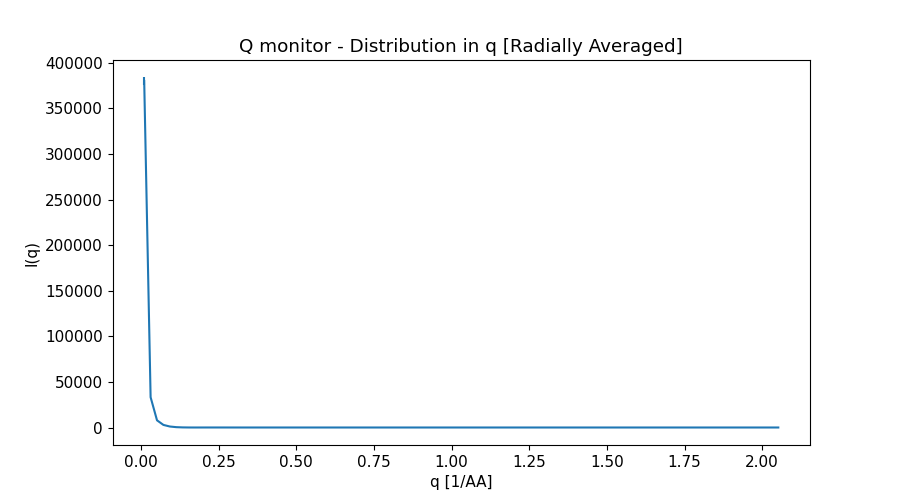

The table this chart was drawn from, first rows:
x_axis, Intensity, Error
1.031128696000000074e-02, 3.799433817999999737e+05, 3.852150510999999824e+03
3.093386089000000130e-02, 3.319379480999999942e+04, 2.555155119000000070e+02
5.155643481000000278e-02, 7.872758237000000008e+03, 1.707051665999999912e+01
7.217900872999999384e-02, 2.839543577999999798e+03, 4.931220492999999649e+00
9.280158266000000655e-02, 1.085323145999999952e+03, 1.665825955000000080e+00
1.134241566000000062e-01, 3.829637263999999846e+02, 5.490066859000000132e-01
1.340467304999999887e-01, 1.090071284999999932e+02, 1.565351258999999884e-01
1.546693044000000128e-01, 1.879037015000000110e+01, 3.217867793000000337e-02
1.752918783999999897e-01, 3.025260736999999978e+00, 4.754218317000000193e-03
1.959144523000000138e-01, 1.045695274000000019e+01, 1.081403235999999976e-02
2.165370262000000101e-01, 1.864397719000000109e+01, 1.665542302000000072e-02
2.371596001000000065e-01, 2.063594308000000055e+01, 1.742660159000000014e-02
2.577821739999999751e-01, 1.691974344000000130e+01, 1.389970352999999985e-02
2.784047479999999797e-01, 1.070550013000000078e+01, 8.731616806999999147e-03
2.990273218999999760e-01, 4.979084569000000293e+00, 4.197098217999999797e-03
3.196498957999999724e-01, 1.412058961999999918e+00, 1.381696243000000079e-03
3.402724697000000242e-01, 2.048069503000000124e-01, 2.567978324000000172e-04
3.608950436999999734e-01, 6.174244671999999934e-01, 5.283161631999999837e-04
3.815176176000000252e-01, 1.582324145999999931e+00, 1.102396453999999982e-03
4.021401915000000216e-01, 2.262169819999999998e+00, 1.475671043000000059e-03
4.227627654000000179e-01, 2.300154993000000037e+00, 1.460127242999999979e-03
4.433853394000000225e-01, 1.771972389000000092e+00, 1.117987908000000032e-03
4.640079133000000189e-01, 1.012524470000000010e+00, 6.541729729999999719e-04
4.846304872000000152e-01, 3.756300152000000003e-01, 2.694156117000000143e-04
5.052530611000000116e-01, 6.356645468999999604e-02, 6.295032973000000279e-05
5.258756351000000162e-01, 8.221181076000000365e-02, 6.645808938000000328e-05
5.464982090000000126e-01, 2.906345886000000212e-01, 1.766422415000000045e-04
5.671207829000000089e-01, 5.056611676000000166e-01, 2.812088732000000133e-04
5.877433568000000053e-01, 5.947686290999999459e-01, 3.202221458000000008e-04
6.083659308000000099e-01, 5.239464686000000482e-01, 2.793022120999999881e-04
6.289885047000000062e-01, 3.472011510999999939e-01, 1.876755125000000067e-04
6.496110786000000026e-01, 1.579610817000000056e-01, 9.140844416000000147e-05
6.702336524999999989e-01, 3.656100689999999820e-02, 2.718850087000000064e-05
6.908562263999999953e-01, 1.510118543999999959e-02, 1.219427457999999998e-05
7.114788003999999999e-01, 7.182208495000000359e-02, 4.084355190000000017e-05
7.321013742999999963e-01, 1.535246031999999983e-01, 7.677297549999999456e-05
7.527239481999999926e-01, 2.073183315000000082e-01, 9.920734336999999584e-05
7.733465220999999890e-01, 2.056645780999999951e-01, 9.684861637999999686e-05
7.939690960999999936e-01, 1.544517649999999909e-01, 7.307589531999999686e-05
8.145916699999999899e-01, 8.315563944999999901e-02, 4.097922130000000121e-05
8.352142438999999863e-01, 2.603211978999999884e-02, 1.505861188999999984e-05
8.558368177999999826e-01, 4.620547097999999631e-03, 3.486977470000000041e-06
8.764593917999999872e-01, 1.956418185000000087e-02, 1.114739023999999952e-05
8.970819656999999836e-01, 5.391988472999999921e-02, 2.521374316000000039e-05
9.177045395999999799e-01, 8.456184626000000371e-02, 3.711687776999999741e-05
9.383271134999999763e-01, 9.451889368999999430e-02, 4.044156969000000252e-05
9.589496874999999809e-01, 7.972293540000000012e-02, 3.397288030000000141e-05
9.795722613999999773e-01, 4.984541340999999737e-02, 2.168408347000000001e-05
1.000194835000000060e+00, 2.007637140999999834e-02, 9.574726580999999749e-06
1.020817408999999953e+00, 3.630192283000000138e-03, 2.336701256999999801e-06
1.041439983000000069e+00, 5.163586688999999806e-03, 3.207096572000000024e-06
1.062062556999999963e+00, 1.978351870999999970e-02, 9.047905248999999256e-06
1.082685131000000078e+00, 3.619047727000000020e-02, 1.532900107999999979e-05
1.103307704999999972e+00, 4.428940043000000049e-02, 1.856225412999999870e-05
1.123930279000000088e+00, 4.052339643999999796e-02, 1.722426765999999872e-05
1.144552852999999981e+00, 2.784054509999999913e-02, 1.225877974999999987e-05
1.165175427000000097e+00, 1.321140749999999940e-02, 6.321037197000000276e-06
1.185798000999999990e+00, 3.276410909999999833e-03, 1.985467121999999834e-06
1.206420575000000106e+00, 1.170773075000000087e-03, 9.084550458000000089e-07
1.227043147999999917e+00, 5.688865748999999590e-03, 3.209975932000000121e-06
... 40 more rows
